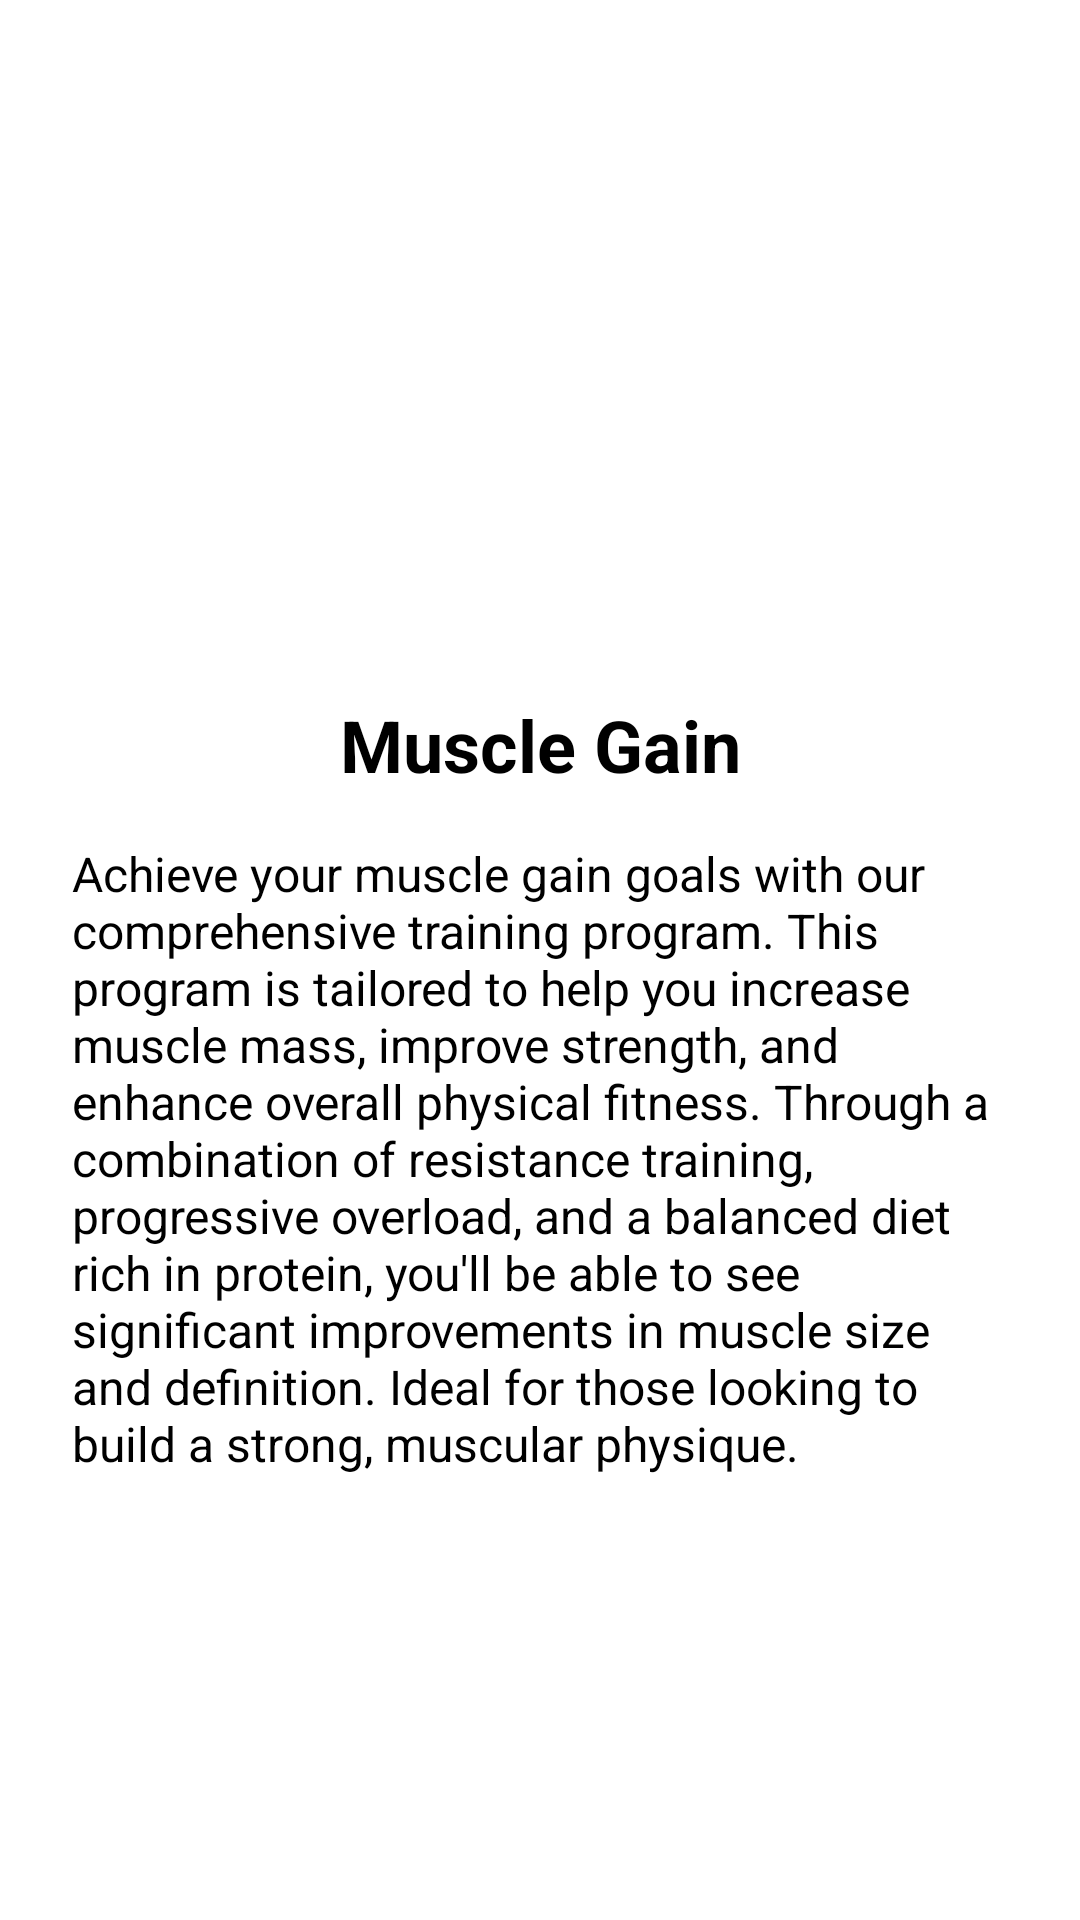

The Android layout XML behind this screen, and the referenced resources:
<!-- AndroidManifest.xml: application theme Theme.MyFitness -->
<!-- res/layout/activity_muscle_gain.xml -->
<LinearLayout xmlns:android="http://schemas.android.com/apk/res/android"
    android:layout_width="match_parent"
    android:layout_height="match_parent"
    android:orientation="vertical"
    android:padding="16dp">

    <ImageView
        android:id="@+id/imageTraining"
        android:layout_width="match_parent"
        android:layout_height="200dp"
        android:scaleType="centerCrop"
        android:src="@drawable/muscle"
        android:contentDescription="@string/muscle_gain_training_description"
        android:adjustViewBounds="true"
        android:layout_marginBottom="16dp"/>

    <TextView
        android:id="@+id/textTrainingTitle"
        android:layout_width="match_parent"
        android:layout_height="wrap_content"
        android:text="Muscle Gain"
        android:textSize="24sp"
        android:textStyle="bold"
        android:textColor="@android:color/black"
        android:gravity="center"
        android:layout_marginBottom="8dp"/>

    <ScrollView
        android:layout_width="match_parent"
        android:layout_height="0dp"
        android:layout_weight="1"
        android:padding="8dp">

        <TextView
            android:id="@+id/textTrainingDescription"
            android:layout_width="match_parent"
            android:layout_height="wrap_content"
            android:text="@string/muscle_gain_training_description"
            android:textSize="16sp"
            android:textColor="@android:color/black"/>

    </ScrollView>

    <Button
        android:id="@+id/startTrainingButton"
        android:layout_width="match_parent"
        android:layout_height="wrap_content"
        android:text="Subscribe"
        android:textSize="18sp"
        android:textColor="@android:color/white"
        android:background="@drawable/curvy"
        android:layout_marginTop="16dp"/>

</LinearLayout>
<!-- resources referenced by this layout -->
<resources>
  <string name="muscle_gain_training_description">Achieve your muscle gain goals with our comprehensive training program. This program is tailored to help you increase muscle mass, improve strength, and enhance overall physical fitness. Through a combination of resistance training, progressive overload, and a balanced diet rich in protein, you\'ll be able to see significant improvements in muscle size and definition. Ideal for those looking to build a strong, muscular physique.</string>
  <style name="Theme.MyFitness" parent="Base.Theme.MyFitness">
          
          <item name="android:navigationBarColor">@android:color/transparent</item>
          <item name="android:statusBarColor">@android:color/transparent</item>
          <item name="android:windowLightStatusBar">?attr/isLightTheme</item>
      </style>
</resources>
